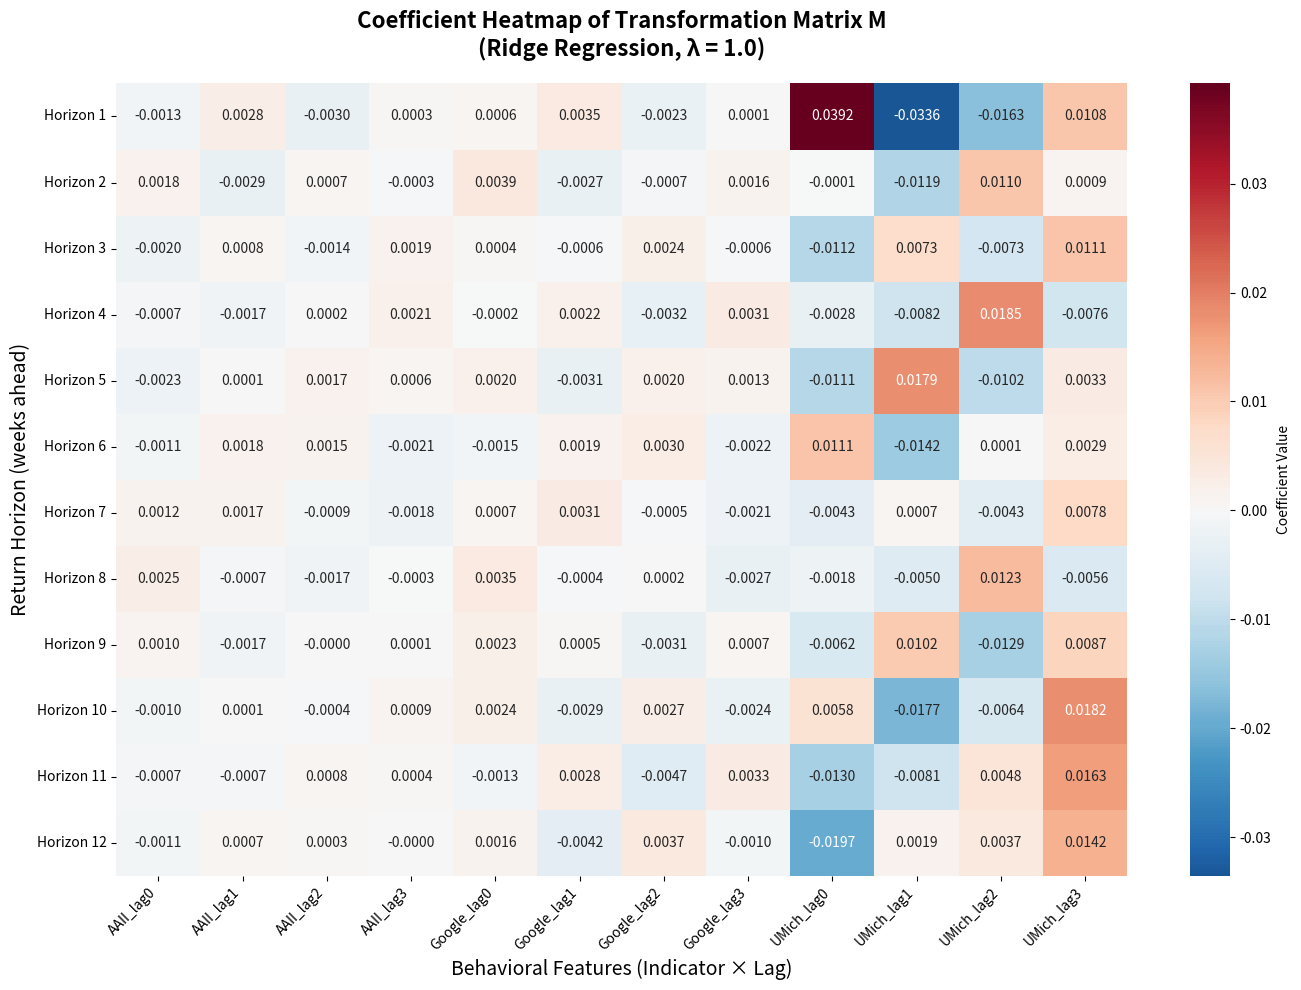

Recreate this plot in Python.


import numpy as np
import matplotlib.pyplot as plt
import seaborn as sns
import pandas as pd

# Transformation matrix data
transformation_matrix = np.array([
    [-1.26971351e-03,  2.79255933e-03, -3.01221023e-03,  3.04134629e-04,  6.09198382e-04,  3.47662323e-03, -2.33782085e-03,  8.62460692e-05,  3.91906879e-02, -3.35818004e-02, -1.62641574e-02,  1.07859863e-02],
    [ 1.75735967e-03, -2.90654274e-03,  7.38743581e-04, -3.27606167e-04,  3.94198609e-03, -2.72433518e-03, -7.10752382e-04,  1.62938949e-03, -6.58320599e-05, -1.19120808e-02,  1.09920149e-02,  9.37925000e-04],
    [-1.95593453e-03,  7.93812748e-04, -1.42656832e-03,  1.91260512e-03,  4.32963594e-04, -5.97047187e-04,  2.39500056e-03, -5.92644437e-04, -1.11649490e-02,  7.29645030e-03, -7.33485265e-03,  1.10999808e-02],
    [-7.46431452e-04, -1.71313882e-03,  2.11690461e-04,  2.08811711e-03, -1.82952222e-04,  2.16829717e-03, -3.18777952e-03,  3.11955698e-03, -2.77908001e-03, -8.20866924e-03,  1.84861948e-02, -7.61083196e-03],
    [-2.26874369e-03,  8.83443459e-05,  1.67955824e-03,  5.78567997e-04,  1.97395012e-03, -3.10480545e-03,  1.96332572e-03,  1.29132314e-03, -1.11143681e-02,  1.79433343e-02, -1.02462968e-02,  3.32170152e-03],
    [-1.12209450e-03,  1.79498624e-03,  1.46957931e-03, -2.09160072e-03, -1.45734471e-03,  1.90893807e-03,  3.01447254e-03, -2.15623078e-03,  1.10690572e-02, -1.42280679e-02,  1.10366340e-04,  2.94545399e-03],
    [ 1.23841365e-03,  1.65514322e-03, -9.20559936e-04, -1.78118376e-03,  7.36926220e-04,  3.10594107e-03, -4.76060498e-04, -2.14485234e-03, -4.26297428e-03,  6.66997236e-04, -4.33776408e-03,  7.81673676e-03],
    [ 2.54914457e-03, -6.54939691e-04, -1.69970058e-03, -2.83624261e-04,  3.52907184e-03, -4.00810481e-04,  2.42308928e-04, -2.69275221e-03, -1.84584772e-03, -5.04606754e-03,  1.23310452e-02, -5.60522245e-03],
    [ 1.03550213e-03, -1.70876046e-03, -5.45794973e-06,  7.48319582e-05,  2.27943229e-03,  4.99324099e-04, -3.09997843e-03,  6.83366943e-04, -6.21838074e-03,  1.02013593e-02, -1.28581286e-02,  8.70424907e-03],
    [-1.04574002e-03,  5.37548696e-05, -3.99693042e-04,  8.65872185e-04,  2.42274609e-03, -2.85259294e-03,  2.65007407e-03, -2.38991919e-03,  5.80505924e-03, -1.77347973e-02, -6.36548052e-03,  1.81816943e-02],
    [-7.38370485e-04, -6.89641630e-04,  7.74200617e-04,  4.00785392e-04, -1.32684139e-03,  2.82847488e-03, -4.70999527e-03,  3.25573521e-03, -1.29855277e-02, -8.14104750e-03,  4.80044705e-03,  1.63233825e-02],
    [-1.06724855e-03,  7.38137981e-04,  3.38067669e-04, -9.87108969e-07,  1.63342654e-03, -4.21948788e-03,  3.69438135e-03, -1.04146126e-03, -1.96558580e-02,  1.85022340e-03,  3.74005303e-03,  1.41521247e-02]
])

# Labels
col_names = ['AAII_lag0', 'AAII_lag1', 'AAII_lag2', 'AAII_lag3', 
             'Google_lag0', 'Google_lag1', 'Google_lag2', 'Google_lag3',
             'UMich_lag0', 'UMich_lag1', 'UMich_lag2', 'UMich_lag3']
row_names = [f'Horizon {h+1}' for h in range(12)]

# Create DataFrame
M_df = pd.DataFrame(transformation_matrix, columns=col_names, index=row_names)

print("Creating heatmap window - you can save it manually from the plot window...")
print("Right-click on the plot or use File > Save to save the image")

# Create heatmap that will show in a window
plt.figure(figsize=(14, 10))
sns.heatmap(M_df, annot=True, fmt='.4f', cmap='RdBu_r', center=0,
            cbar_kws={'label': 'Coefficient Value'})

plt.title('Coefficient Heatmap of Transformation Matrix M\n(Ridge Regression, λ = 1.0)', 
          fontsize=16, fontweight='bold', pad=20)
plt.xlabel('Behavioral Features (Indicator × Lag)', fontsize=14)
plt.ylabel('Return Horizon (weeks ahead)', fontsize=14)

plt.xticks(rotation=45, ha='right')
plt.tight_layout()

# This will show the plot window where you can manually save
plt.show()

print("\nPlot window opened! You can now:")
print("1. Right-click on the plot to save")
print("2. Use File > Save Figure from the menu")
print("3. Choose your preferred format (PNG, PDF, etc.)")

